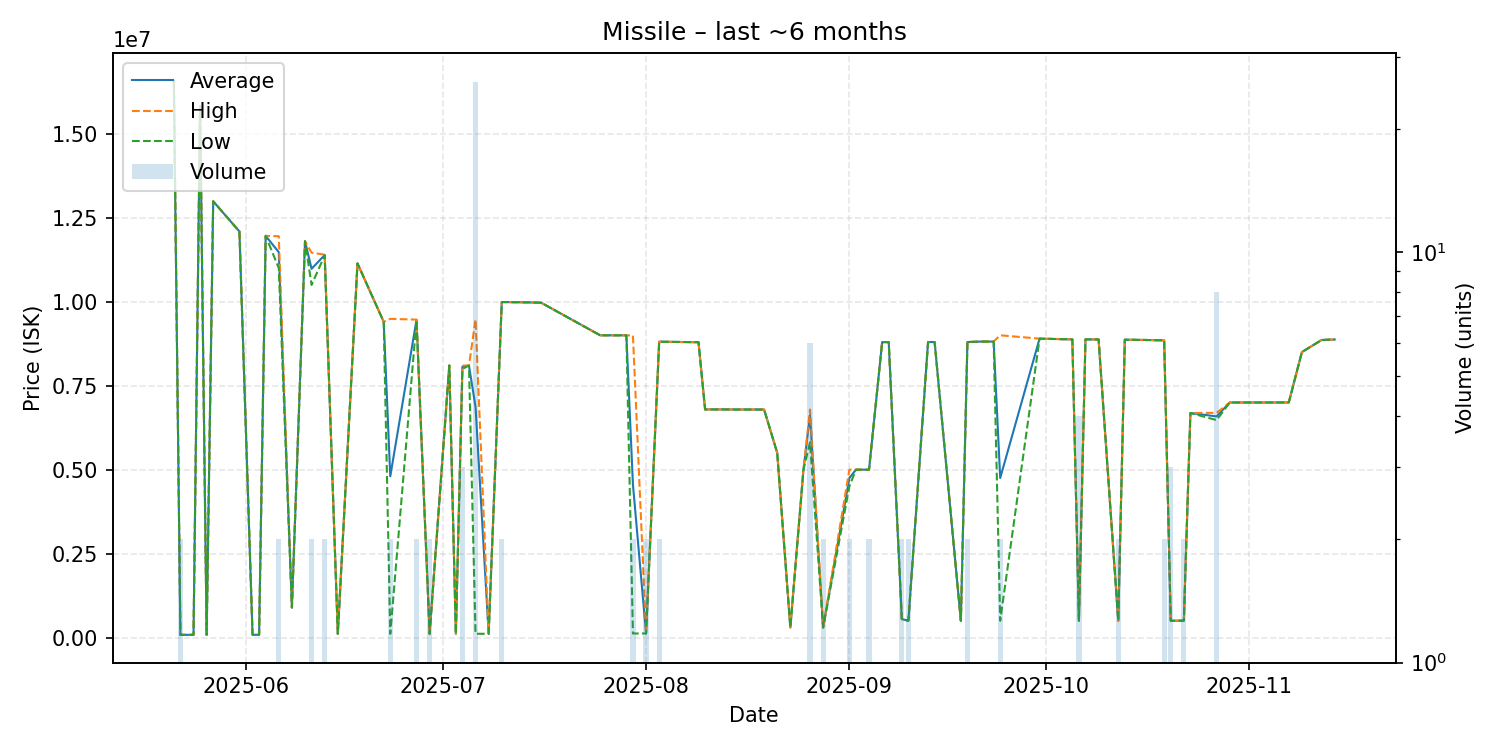

The table this chart was drawn from, first rows:
date, average, highest, lowest, order_count, volume
2025-05-21, 16580000, 16580000, 16580000, 1, 1
2025-05-22, 80000, 80000, 80000, 2, 2
2025-05-24, 81000, 81000, 81000, 1, 1
2025-05-25, 15820000, 15820000, 15820000, 1, 1
2025-05-26, 81040, 81040, 81040, 1, 1
2025-05-27, 12990000, 12990000, 12990000, 1, 1
2025-05-31, 12090000, 12090000, 12090000, 1, 1
2025-06-02, 82010, 82010, 82010, 1, 1
2025-06-03, 82020, 82020, 82020, 1, 1
2025-06-04, 11960000, 11960000, 11960000, 1, 1
2025-06-06, 11475000, 11950000, 11000000, 2, 2
2025-06-08, 894000, 894000, 894000, 1, 1
2025-06-10, 11800000, 11800000, 11800000, 1, 1
2025-06-11, 10980000, 11460000, 10500000, 2, 2
2025-06-13, 11390000, 11400000, 11380000, 2, 2
2025-06-15, 110700, 110700, 110700, 1, 1
2025-06-18, 11140000, 11140000, 11140000, 1, 1
2025-06-22, 9400000, 9400000, 9400000, 1, 1
2025-06-23, 4799800, 9489000, 110600, 2, 2
2025-06-27, 9458500, 9467000, 9450000, 2, 2
2025-06-29, 110950, 111000, 110900, 2, 2
2025-07-02, 8100000, 8100000, 8100000, 1, 1
2025-07-03, 111800, 111800, 111800, 1, 1
2025-07-04, 8066667, 8100000, 8000000, 3, 3
2025-07-05, 8098000, 8098000, 8098000, 1, 1
2025-07-06, 6869131, 9468000, 112200, 12, 26
2025-07-08, 112400, 112400, 112400, 1, 1
2025-07-10, 9990000, 9990000, 9990000, 2, 2
2025-07-14, 9980000, 9980000, 9980000, 1, 1
2025-07-16, 9970000, 9970000, 9970000, 1, 1
2025-07-25, 9000000, 9000000, 9000000, 1, 1
2025-07-29, 8998000, 8998000, 8998000, 1, 1
2025-07-30, 4559850, 8998000, 121700, 2, 2
2025-08-01, 121800, 121800, 121800, 1, 2
2025-08-03, 8809500, 8810000, 8809000, 2, 2
2025-08-08, 8796000, 8796000, 8796000, 1, 1
2025-08-09, 8793000, 8793000, 8793000, 1, 1
2025-08-10, 6792000, 6792000, 6792000, 1, 1
2025-08-12, 6793000, 6793000, 6793000, 1, 1
2025-08-15, 6790000, 6790000, 6790000, 1, 1
2025-08-16, 6790000, 6790000, 6790000, 1, 1
2025-08-19, 6789000, 6789000, 6789000, 1, 1
2025-08-21, 5500000, 5500000, 5500000, 1, 1
2025-08-23, 300300, 300300, 300300, 1, 1
2025-08-25, 5000000, 5000000, 5000000, 1, 1
2025-08-26, 6625667, 6789000, 5814000, 4, 6
2025-08-28, 300400, 300400, 300400, 2, 2
2025-09-01, 4749500, 4999000, 4500000, 2, 2
2025-09-02, 4998000, 4998000, 4998000, 1, 1
2025-09-04, 4999500, 5000000, 4999000, 2, 2
2025-09-06, 8797000, 8797000, 8797000, 1, 1
2025-09-07, 8797000, 8797000, 8797000, 1, 1
2025-09-09, 550000, 550000, 550000, 1, 2
2025-09-10, 500200, 500200, 500200, 2, 2
2025-09-13, 8798000, 8798000, 8798000, 1, 1
2025-09-14, 8798000, 8798000, 8798000, 1, 1
2025-09-18, 500300, 500300, 500300, 1, 1
2025-09-19, 8799000, 8800000, 8798000, 2, 2
2025-09-21, 8813000, 8813000, 8813000, 1, 1
2025-09-23, 8813000, 8813000, 8813000, 1, 1
... 21 more rows
